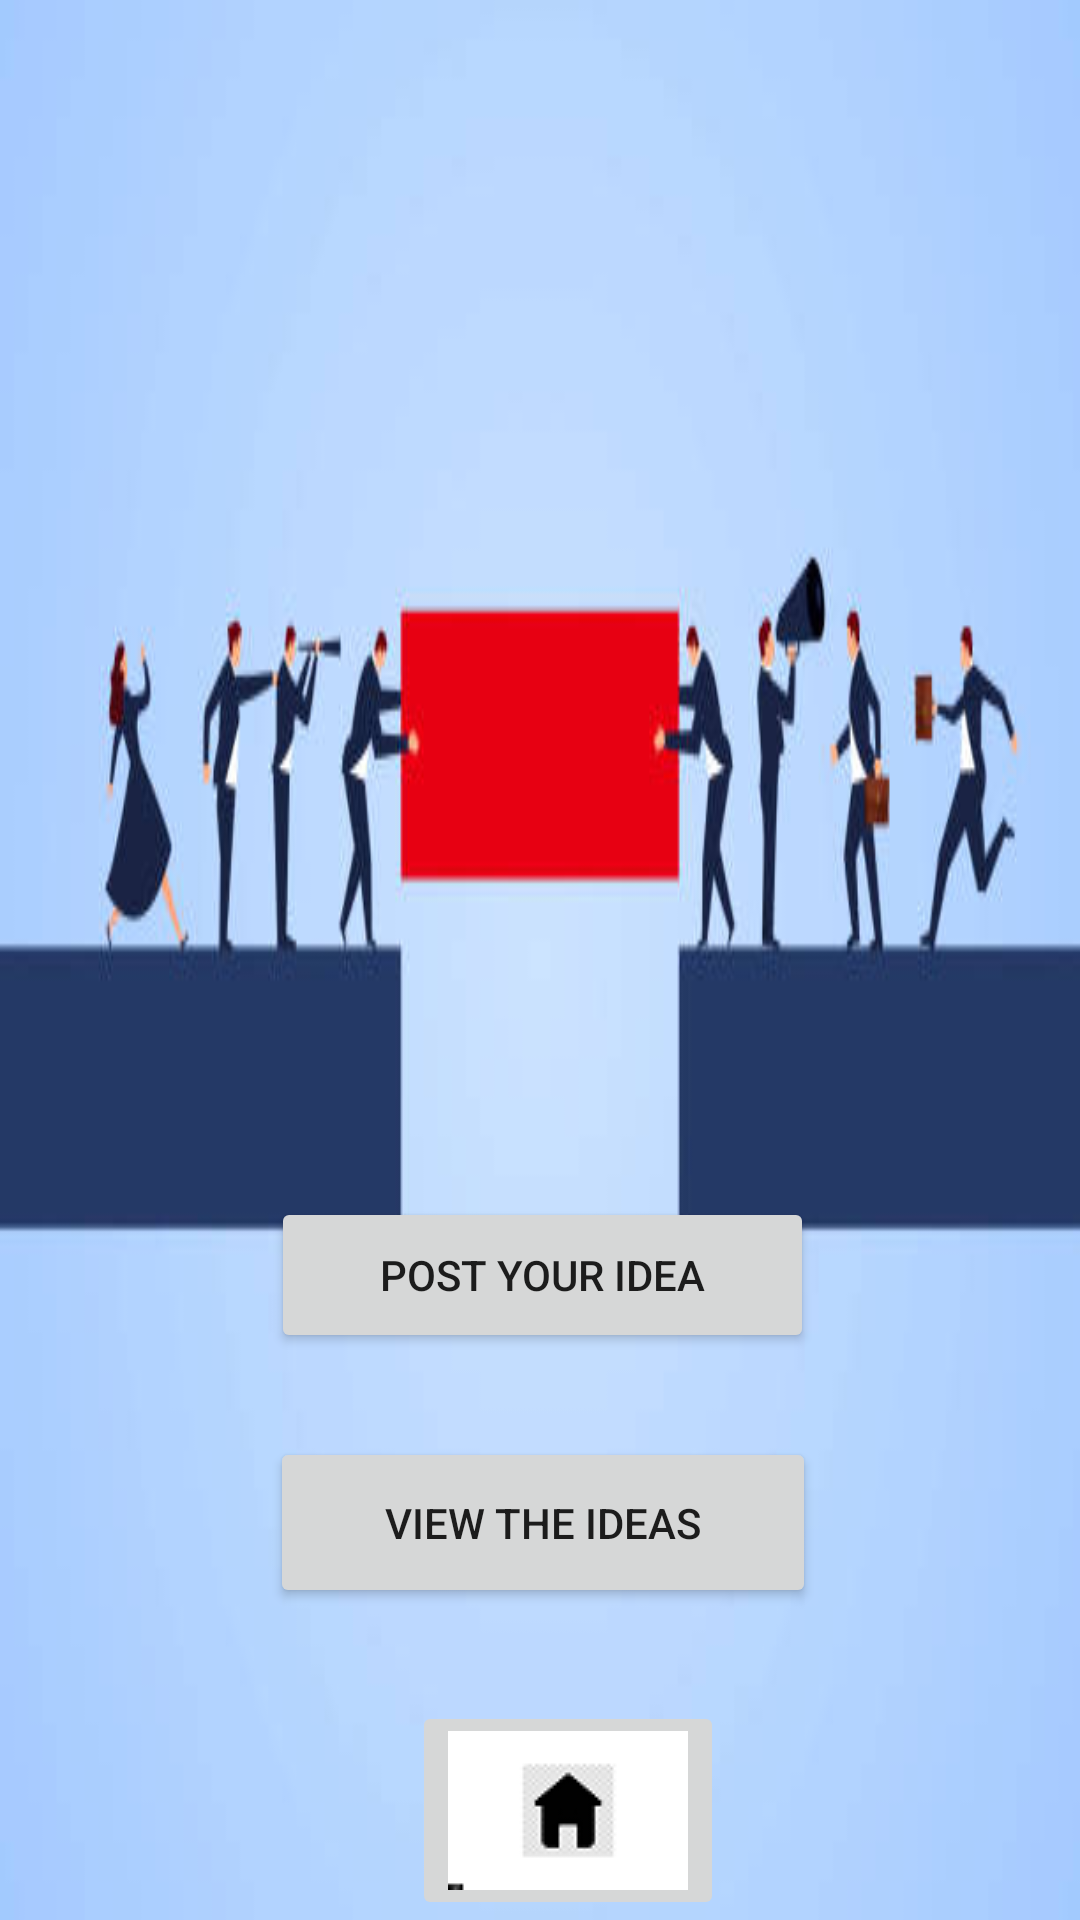

Android layout source for this screen:
<!-- AndroidManifest.xml: application theme Theme.Ideasethu -->
<!-- res/layout/activity_home1.xml -->
<?xml version="1.0" encoding="utf-8"?>
<androidx.constraintlayout.widget.ConstraintLayout xmlns:android="http://schemas.android.com/apk/res/android"
    xmlns:app="http://schemas.android.com/apk/res-auto"
    xmlns:tools="http://schemas.android.com/tools"
    android:layout_width="match_parent"
    android:layout_height="match_parent"
    android:background="@drawable/bridge"
    tools:context=".home1">

    <Button
        android:id="@+id/put"
        android:layout_width="181dp"
        android:layout_height="52dp"
        android:layout_marginBottom="116dp"
        android:text="Post Your Idea"
        app:layout_constraintBottom_toTopOf="@+id/imageButton2"
        app:layout_constraintEnd_toEndOf="parent"
        app:layout_constraintHorizontal_bias="0.504"
        app:layout_constraintStart_toStartOf="parent" />

    <Button
        android:id="@+id/view"
        android:layout_width="182dp"
        android:layout_height="57dp"
        android:layout_marginTop="28dp"
        android:text="View the Ideas"
        app:layout_constraintEnd_toEndOf="parent"
        app:layout_constraintHorizontal_bias="0.506"
        app:layout_constraintStart_toStartOf="parent"
        app:layout_constraintTop_toBottomOf="@+id/put" />

    <ImageButton
        android:id="@+id/imageButton2"
        android:layout_width="wrap_content"
        android:layout_height="wrap_content"
        android:onClick ="backhome"
        app:layout_constraintBottom_toBottomOf="parent"
        app:layout_constraintEnd_toEndOf="parent"
        app:layout_constraintHorizontal_bias="0.537"
        app:layout_constraintStart_toStartOf="parent"
        app:layout_constraintTop_toTopOf="parent"
        app:layout_constraintVertical_bias="1.0"
        app:srcCompat="@drawable/home1"
        />
</androidx.constraintlayout.widget.ConstraintLayout>
<!-- resources referenced by this layout -->
<resources>
  <!-- drawable bridge: jpg bitmap (drawable, 14717 bytes) -->
  <!-- drawable home1: png bitmap (drawable, 1773 bytes) -->
  <style name="Theme.Ideasethu" parent="Theme.MaterialComponents.DayNight.DarkActionBar">
          
          <item name="colorPrimary">@color/purple_500</item>
          <item name="colorPrimaryVariant">@color/purple_700</item>
          <item name="colorOnPrimary">@color/white</item>
          
          <item name="colorSecondary">@color/teal_200</item>
          <item name="colorSecondaryVariant">@color/teal_700</item>
          <item name="colorOnSecondary">@color/black</item>
          
          <item name="android:statusBarColor" tools:targetApi="l">?attr/colorPrimaryVariant</item>
          
      </style>
  <color name="purple_500">#FF6200EE</color>
  <color name="purple_700">#FF3700B3</color>
  <color name="white">#FFFFFFFF</color>
  <color name="teal_200">#FF03DAC5</color>
  <color name="teal_700">#FF018786</color>
  <color name="black">#FF000000</color>
</resources>
